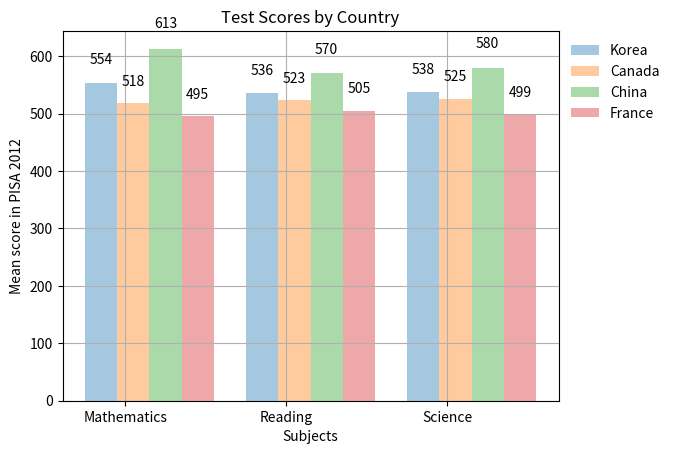

Recreate this plot in Python.
import matplotlib.pyplot as plt
import numpy as np
import pandas as pd

### Arranging Data ###

col_count = 3
bar_width = .2

korea_scores  = (554, 536, 538)
canada_scores = (518, 523, 525)
china_scores  = (613, 570, 580)
france_scores = (495, 505, 499)

index = np.arange(col_count)

### Plotting Data ###

k1 = plt.bar(index, korea_scores, bar_width,
             alpha=.4,
             label="Korea")
c1 = plt.bar(index + bar_width, canada_scores, bar_width,
             alpha=.4,
             label="Canada")
c2 = plt.bar(index + (2 * bar_width), china_scores, bar_width,
             alpha=.4,
             label="China")
f1 = plt.bar(index + (3 * bar_width), france_scores, bar_width,
             alpha=.4,
             label="France")

def CreateLabel(data):
    for item in data:
        height = item.get_height()
        plt.text(item.get_x() + item.get_width() / 2., height * 1.05,
                 '%d' % int(height),
                 ha='center', va='bottom')

### Configuring & Showing Chart ###

CreateLabel(k1)
CreateLabel(c1)
CreateLabel(c2)
CreateLabel(f1)

plt.ylabel("Mean score in PISA 2012")
plt.xlabel("Subjects")
plt.title("Test Scores by Country")
plt.xticks(index + .3 / 2, ("Mathematics", "Reading", "Science"))

plt.legend(frameon=False, bbox_to_anchor=(1,1), loc=2)
plt.grid(True)


plt.show()

